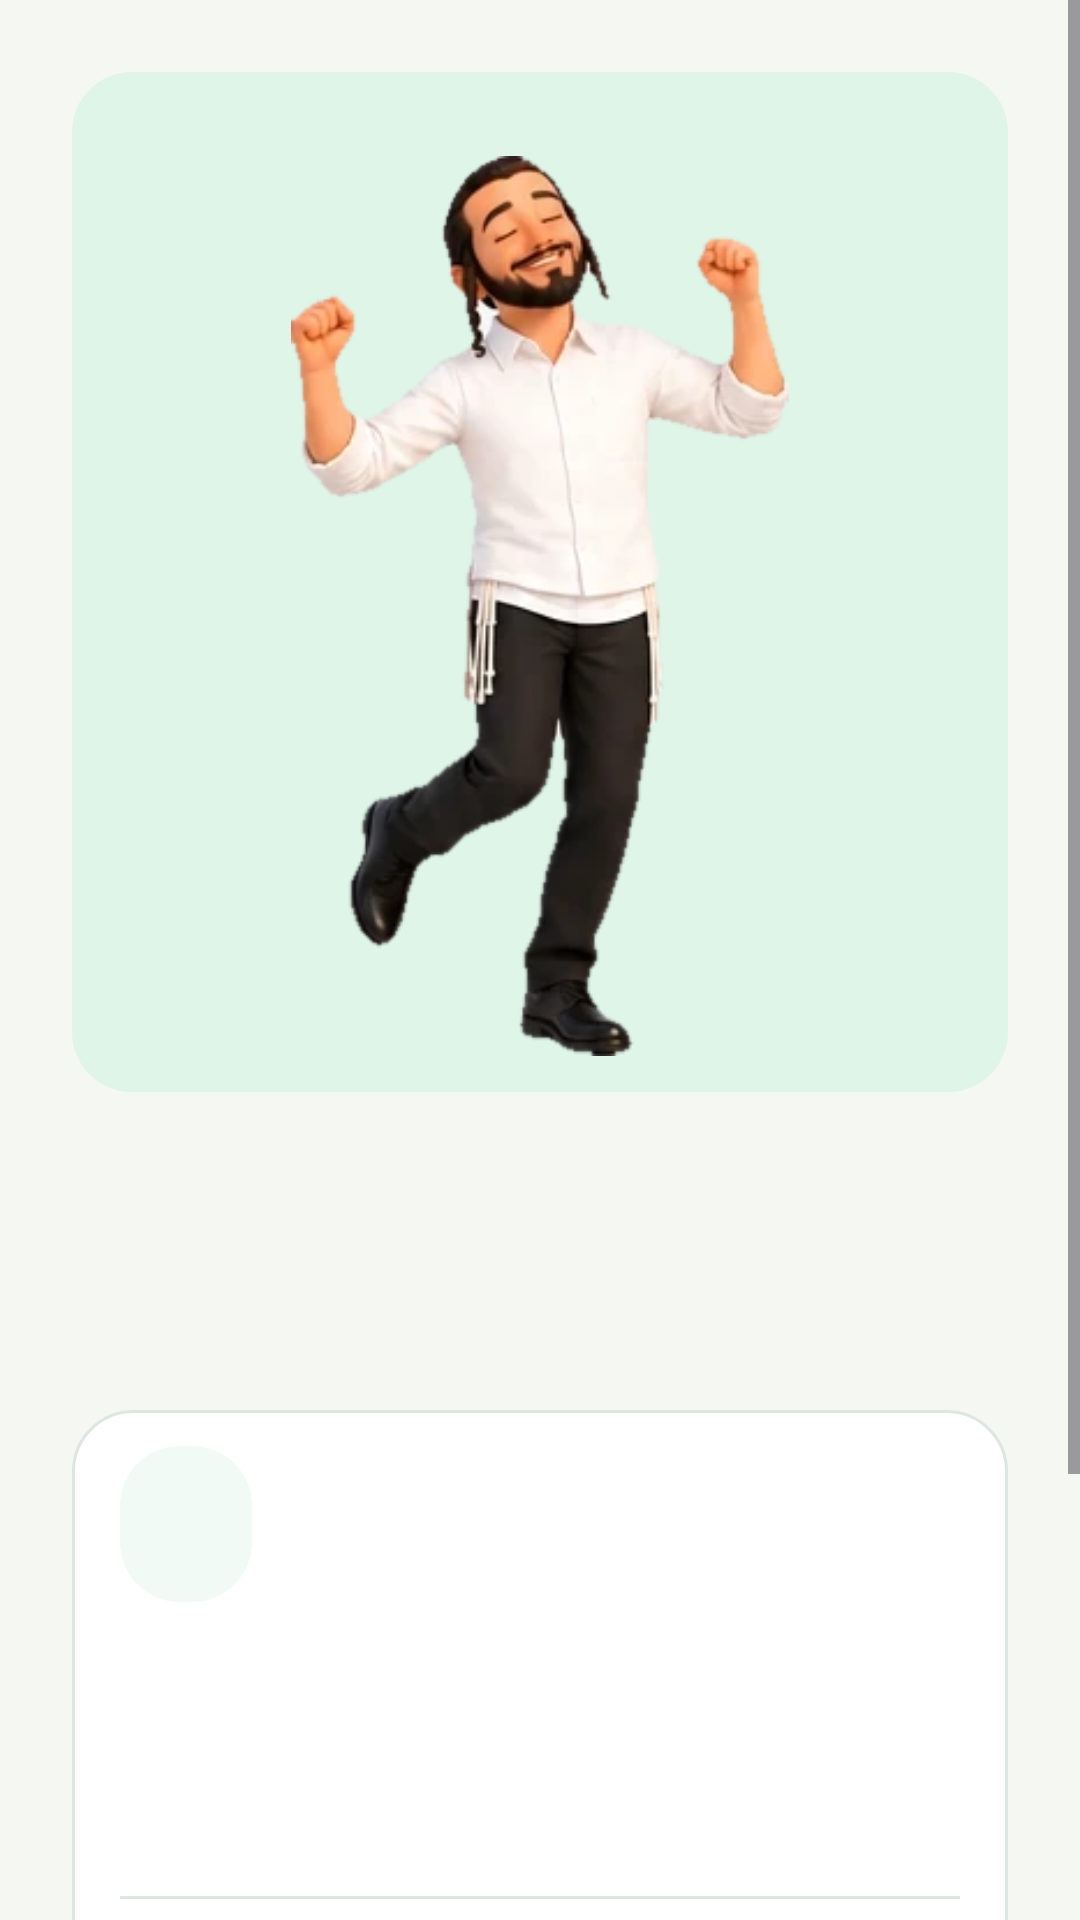

The Android layout XML behind this screen, and the referenced resources:
<!-- AndroidManifest.xml: application theme Theme.MyHitbodedut -->
<!-- res/layout/activity_celebration.xml -->
<?xml version="1.0" encoding="utf-8"?>
<ScrollView xmlns:android="http://schemas.android.com/apk/res/android"
    android:layout_width="match_parent"
    android:layout_height="match_parent"
    android:background="?attr/mhPaper"
    android:fillViewport="true">

    <LinearLayout
        android:layout_width="match_parent"
        android:layout_height="wrap_content"
        android:gravity="center_horizontal"
        android:orientation="vertical"
        android:paddingHorizontal="@dimen/edge"
        android:paddingVertical="24dp">

        
        <FrameLayout
            android:id="@+id/celebration_stage"
            android:layout_width="match_parent"
            android:layout_height="0dp"
            android:layout_weight="1"
            android:background="@drawable/bg_stage"
            android:minHeight="200dp"
            android:padding="12dp">

            <FrameLayout
                android:id="@+id/celebration_dancer"
                android:layout_width="match_parent"
                android:layout_height="match_parent"
                android:layout_marginTop="16dp">

                <ImageView
                    android:id="@+id/celebration_art"
                    android:layout_width="match_parent"
                    android:layout_height="match_parent"
                    android:contentDescription="@null"
                    android:scaleType="fitCenter"
                    android:src="@drawable/char_dancing" />

                <ImageView
                    android:id="@+id/celebration_art_b"
                    android:layout_width="match_parent"
                    android:layout_height="match_parent"
                    android:alpha="0"
                    android:contentDescription="@null"
                    android:scaleType="fitCenter"
                    android:src="@drawable/char_dancing_joy" />
            </FrameLayout>
        </FrameLayout>

        <TextView
            android:id="@+id/celebration_title"
            android:layout_width="match_parent"
            android:layout_height="wrap_content"
            android:layout_marginTop="24dp"
            android:gravity="center"
            android:textColor="?attr/mhInk"
            android:textSize="30sp"
            android:textStyle="bold" />

        <TextView
            android:id="@+id/celebration_minutes"
            android:layout_width="match_parent"
            android:layout_height="wrap_content"
            android:layout_marginTop="4dp"
            android:gravity="center"
            android:textColor="?attr/mhMuted"
            android:textSize="16sp" />

        
        <include
            android:id="@+id/celebration_chizuk"
            layout="@layout/view_chizuk_compact"
            android:layout_width="match_parent"
            android:layout_height="wrap_content"
            android:layout_marginTop="16dp" />

        <Button
            android:id="@+id/celebration_continue"
            android:layout_width="match_parent"
            android:layout_height="wrap_content"
            android:layout_marginTop="24dp"
            android:paddingVertical="12dp"
            android:text="@string/celebration_continue"
            android:textSize="16sp" />

        
        <Button
            android:id="@+id/celebration_share"
            style="@style/Widget.Material3.Button.TextButton"
            android:layout_width="match_parent"
            android:layout_height="wrap_content"
            android:layout_marginTop="4dp"
            android:text="@string/partage_action"
            android:visibility="gone" />
    </LinearLayout>
</ScrollView>
<!-- res/layout/view_chizuk_compact.xml (included above) -->
<?xml version="1.0" encoding="utf-8"?>
<LinearLayout xmlns:android="http://schemas.android.com/apk/res/android"
    android:layout_width="match_parent"
    android:layout_height="wrap_content"
    android:background="@drawable/bg_card"
    android:orientation="vertical"
    android:paddingHorizontal="16dp"
    android:paddingVertical="12dp">

    
    <LinearLayout
        android:layout_width="match_parent"
        android:layout_height="wrap_content"
        android:layout_marginBottom="12dp"
        android:gravity="center_vertical"
        android:orientation="horizontal">

        <FrameLayout
            android:layout_width="44dp"
            android:layout_height="52dp"
            android:background="@drawable/bg_stage_soft"
            android:padding="4dp">

            <ImageView
                android:id="@+id/chizuk_art"
                android:layout_width="match_parent"
                android:layout_height="match_parent"
                android:contentDescription="@null"
                android:scaleType="fitCenter" />
        </FrameLayout>

        <LinearLayout
            android:layout_width="0dp"
            android:layout_height="wrap_content"
            android:layout_marginStart="12dp"
            android:layout_weight="1"
            android:orientation="vertical">

            <TextView
                android:id="@+id/chizuk_moment"
                android:layout_width="match_parent"
                android:layout_height="wrap_content"
                android:ellipsize="end"
                android:maxLines="2"
                android:textColor="?attr/mhBrand"
                android:textSize="13sp"
                android:textStyle="bold" />

            <TextView
                android:id="@+id/chizuk_badge"
                android:layout_width="wrap_content"
                android:layout_height="wrap_content"
                android:layout_marginTop="4dp"
                android:background="@drawable/bg_badge_warning"
                android:paddingHorizontal="8dp"
                android:paddingVertical="4dp"
                android:text="@string/chizuk_badge_to_proofread"
                android:textColor="@color/warning"
                android:textSize="11sp"
                android:visibility="gone" />
        </LinearLayout>
    </LinearLayout>

    <TextView
        android:id="@+id/chizuk_he"
        android:fontFamily="@font/hebreu_serif"
        android:layout_width="match_parent"
        android:layout_height="78dp"
        android:autoSizeMaxTextSize="17sp"
        android:autoSizeMinTextSize="12sp"
        android:autoSizeStepGranularity="1sp"
        android:autoSizeTextType="uniform"
        android:layoutDirection="rtl"
        android:lineSpacingExtra="2sp"
        android:textAlignment="viewStart"
        android:textColor="?attr/mhInk" />

    <View
        android:layout_width="match_parent"
        android:layout_height="1dp"
        android:layout_marginVertical="8dp"
        android:background="?attr/mhLine" />

    <TextView
        android:id="@+id/chizuk_translation"
        android:layout_width="match_parent"
        android:layout_height="62dp"
        android:autoSizeMaxTextSize="14sp"
        android:autoSizeMinTextSize="12sp"
        android:autoSizeStepGranularity="1sp"
        android:autoSizeTextType="uniform"
        android:lineSpacingExtra="2sp"
        android:textColor="?attr/mhMuted" />

    <TextView
        android:id="@+id/chizuk_ref"
        android:layout_width="match_parent"
        android:layout_height="wrap_content"
        android:layout_marginTop="8dp"
        android:ellipsize="end"
        android:maxLines="1"
        android:textColor="?attr/mhMuted"
        android:textSize="11sp" />
</LinearLayout>
<!-- resources referenced by this layout -->
<resources>
  <color name="warning">#A8561F</color>
  <dimen name="edge">16dp</dimen>
  <!-- drawable bg_badge_warning (drawable) -->
  <?xml version="1.0" encoding="utf-8"?>
  <shape xmlns:android="http://schemas.android.com/apk/res/android" android:shape="rectangle">
      <solid android:color="@color/warning_wash" />
      <stroke android:width="1dp" android:color="@color/warning" />
      <corners android:radius="999dp" />
  </shape>
  <!-- drawable bg_card (drawable) -->
  <?xml version="1.0" encoding="utf-8"?>
  <shape xmlns:android="http://schemas.android.com/apk/res/android" android:shape="rectangle">
      <solid android:color="?attr/mhCard" />
      <stroke android:width="1dp" android:color="?attr/mhLine" />
      <corners android:radius="20dp" />
  </shape>
  <!-- drawable bg_stage (drawable) -->
  <?xml version="1.0" encoding="utf-8"?>
  <shape xmlns:android="http://schemas.android.com/apk/res/android" android:shape="rectangle">
      <solid android:color="?attr/mhMint" />
      <corners android:radius="20dp" />
  </shape>
  <!-- drawable bg_stage_soft (drawable) -->
  <?xml version="1.0" encoding="utf-8"?>
  <shape xmlns:android="http://schemas.android.com/apk/res/android" android:shape="rectangle">
      <solid android:color="?attr/mhStageSoft" />
      <corners android:radius="20dp" />
  </shape>
  <string name="celebration_continue">Continuer</string>
  <string name="chizuk_badge_to_proofread">à relire</string>
  <string name="partage_action">Partager ma hitbodedout</string>
  <color name="warning_wash">#1FC66B2D</color>
  <style name="Base.Theme.MyHitbodedut" parent="Theme.Material3.DayNight.NoActionBar" />
  <style name="Effets.Fenetres" parent="@android:style/Animation.Activity">
          <item name="android:activityOpenEnterAnimation">@anim/effet_ouvre_entre</item>
          <item name="android:activityOpenExitAnimation">@anim/effet_reste</item>
          <item name="android:activityCloseEnterAnimation">@anim/effet_reste</item>
          <item name="android:activityCloseExitAnimation">@anim/effet_ferme_sort</item>
      </style>
  <color name="brand">#16775A</color>
  <color name="on_brand">#FFFFFF</color>
  <color name="brand_dark">#173C32</color>
  <color name="paper">#F4F7F2</color>
  <color name="card">#FFFFFF</color>
  <color name="ink">#172B27</color>
  <color name="muted">#5E706A</color>
  <color name="line">#DCE7DF</color>
  <color name="mint">#DFF5E8</color>
  <color name="on_plate">#16775A</color>
  <color name="stage_soft">#F1FAF4</color>
  <color name="day_done">#16775A</color>
  <color name="day_todo">#EDF2EE</color>
</resources>
